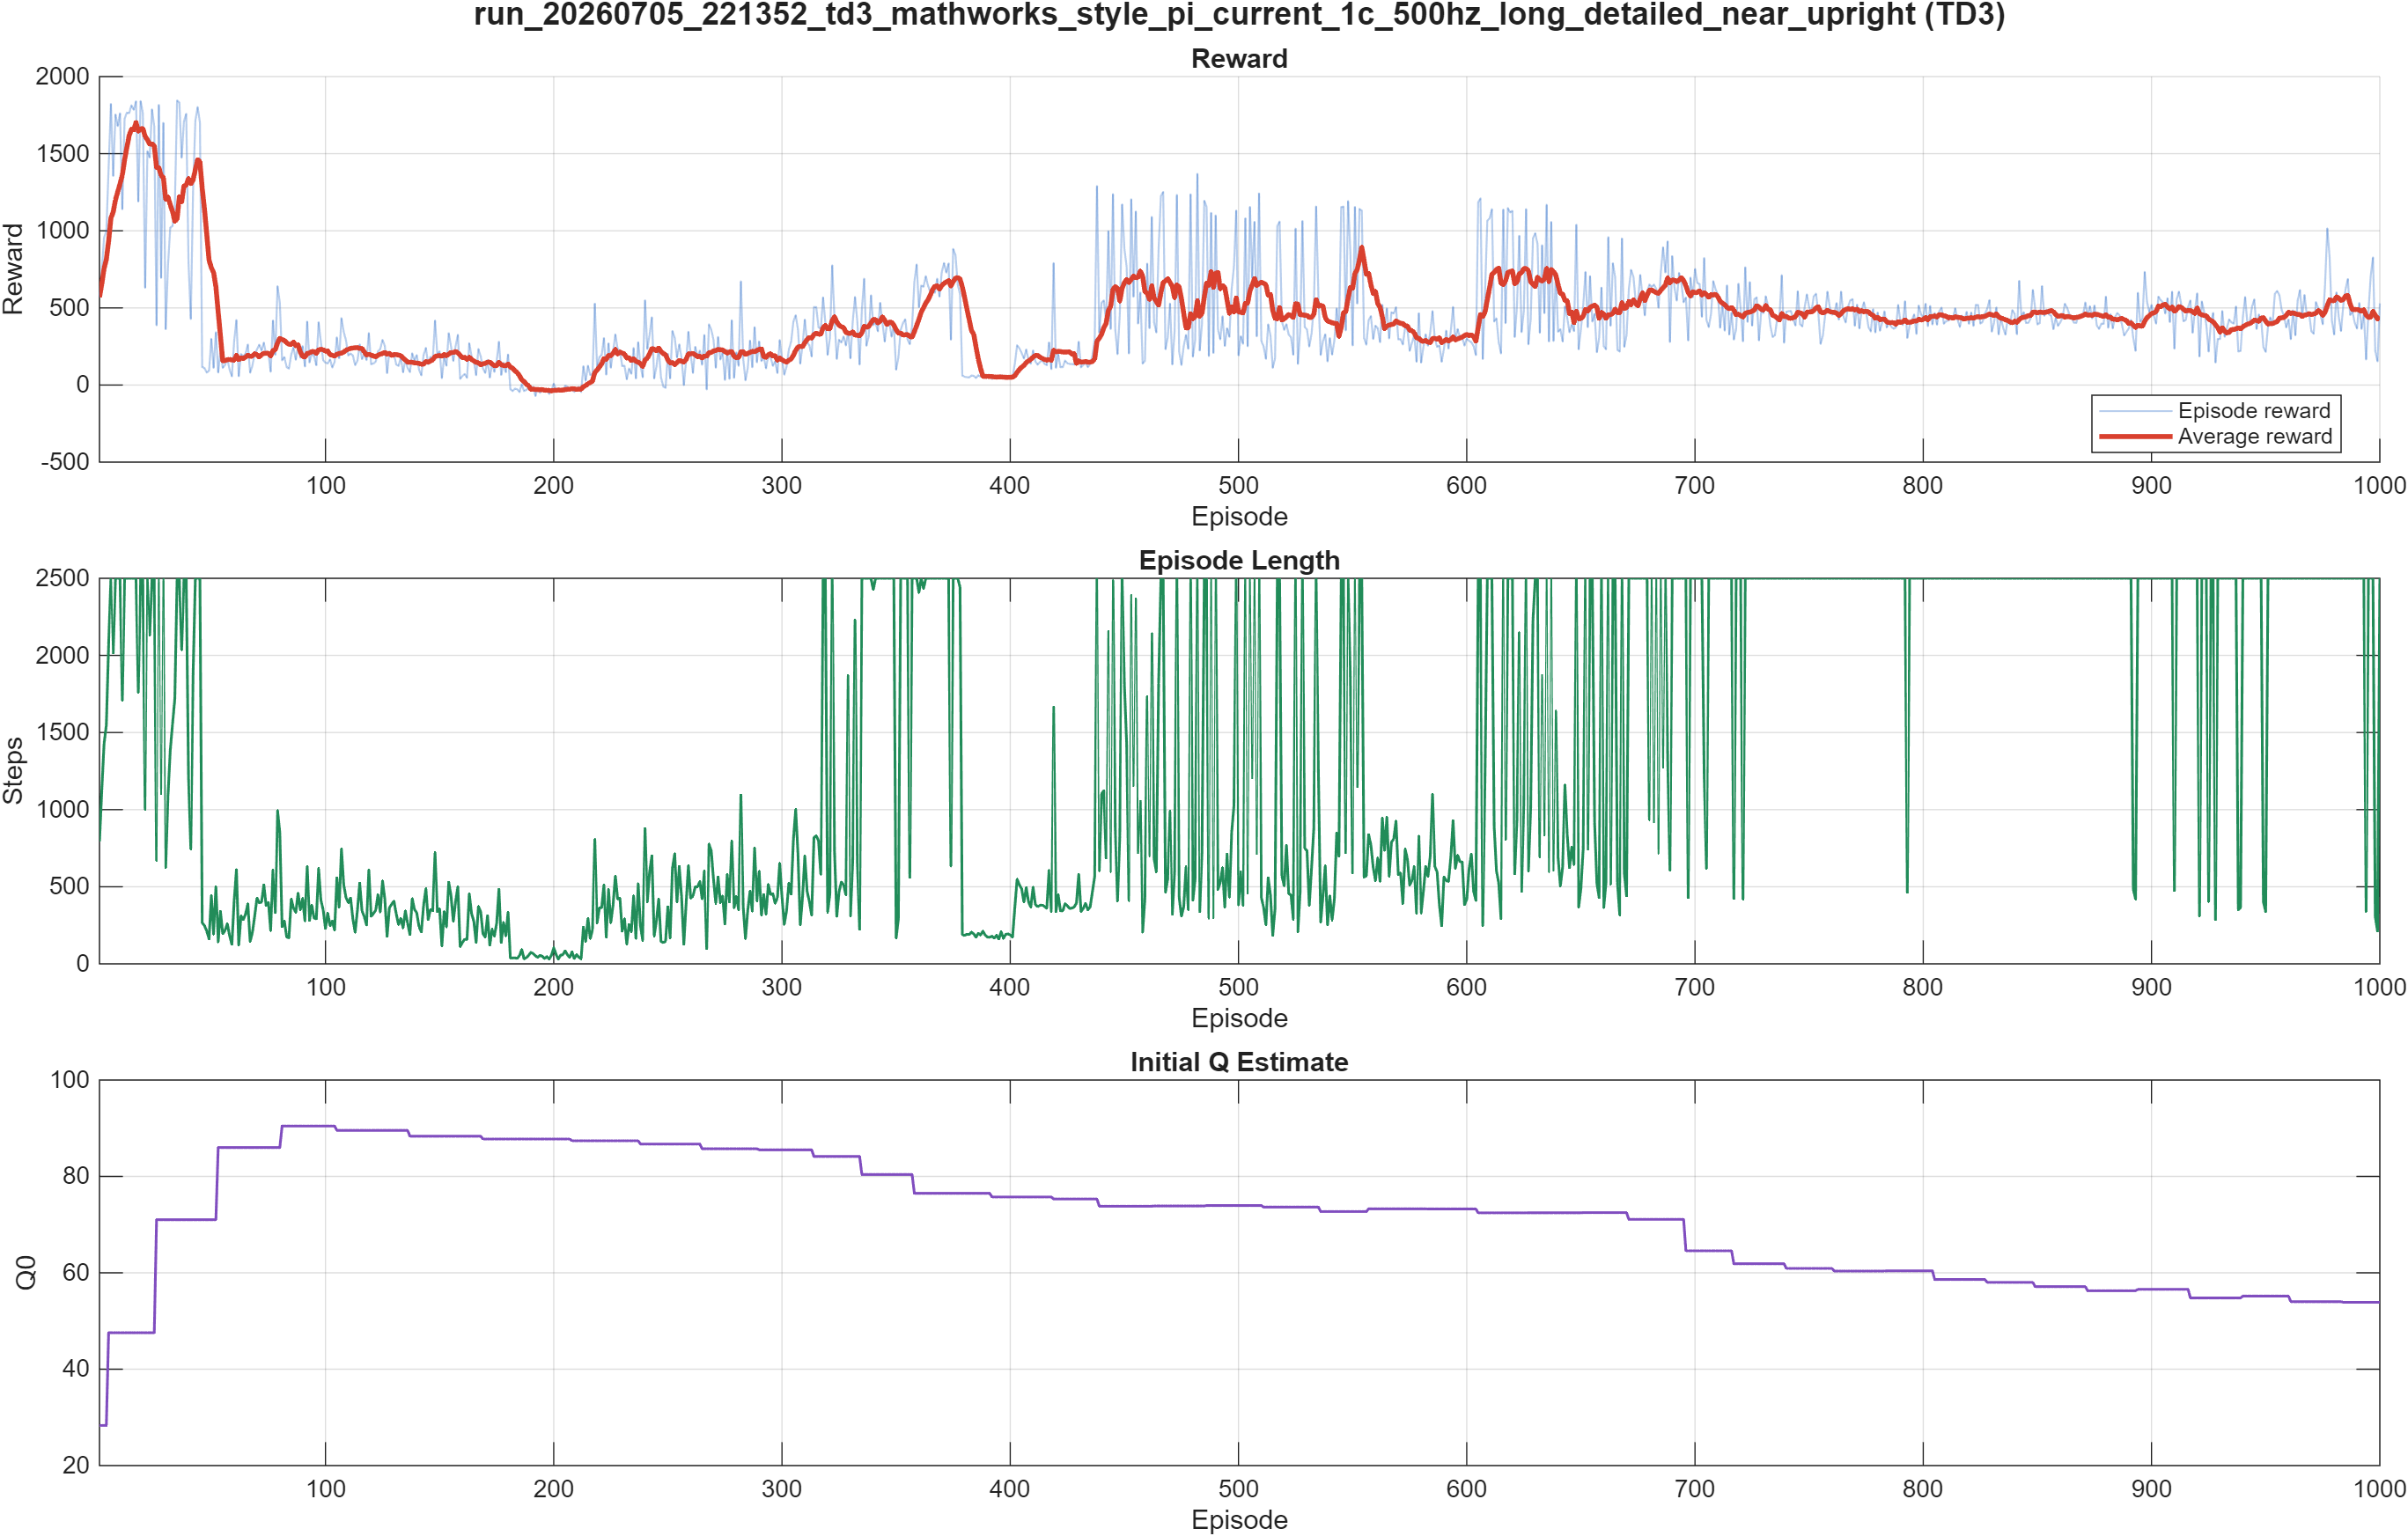

The file beside this chart, header and first rows:
Episode, EpisodeReward, EpisodeSteps, AverageReward, StepCount, EpisodeQ0
1, 569.4, 793, 569.4, 793, 28.33
2, 738.9, 1122, 654.1, 1915, 28.33
3, 955.9, 1427, 754.7, 3342, 28.33
4, 996.1, 1548, 815.1, 4890, 28.33
5, 1409, 2068, 933.9, 6958, 47.57
6, 1822, 2500, 1082, 9458, 47.57
7, 1356, 2016, 1121, 11474, 47.57
8, 1754, 2500, 1200, 13974, 47.57
9, 1679, 2500, 1253, 16474, 47.57
10, 1761, 2500, 1304, 18974, 47.57
11, 1140, 1708, 1361, 20682, 47.57
12, 1727, 2500, 1460, 23182, 47.57
13, 1766, 2500, 1541, 25682, 47.57
14, 1763, 2500, 1618, 28182, 47.57
15, 1813, 2500, 1658, 30682, 47.57
16, 1784, 2500, 1654, 33182, 47.57
17, 1839, 2500, 1703, 35682, 47.57
18, 1189, 1761, 1646, 37443, 47.57
19, 1841, 2500, 1662, 39943, 47.57
20, 1764, 2500, 1663, 42443, 47.57
21, 630.9, 1003, 1612, 43446, 47.57
22, 1516, 2500, 1591, 45946, 47.57
23, 1476, 2129, 1562, 48075, 47.57
24, 1787, 2500, 1564, 50575, 47.57
25, 1676, 2500, 1550, 53075, 47.57
26, 387.8, 670, 1411, 53745, 71.01
27, 1816, 2500, 1408, 56245, 71.01
28, 694.5, 1106, 1359, 57351, 71.01
29, 1699, 2500, 1345, 59851, 71.01
30, 362.1, 626, 1204, 60477, 71.01
31, 772.5, 1085, 1219, 61562, 71.01
32, 1020, 1384, 1169, 62946, 71.01
33, 1031, 1555, 1125, 64501, 71.01
34, 1156, 1718, 1061, 66219, 71.01
35, 1845, 2500, 1078, 68719, 71.01
36, 1832, 2500, 1223, 71219, 71.01
37, 1474, 2037, 1189, 73256, 71.01
38, 1710, 2500, 1290, 75756, 71.01
39, 1758, 2500, 1296, 78256, 71.01
40, 793, 1216, 1339, 79472, 71.01
41, 428.8, 745, 1305, 80217, 71.01
42, 1260, 1875, 1329, 82092, 71.01
43, 1714, 2500, 1397, 84592, 71.01
44, 1802, 2500, 1462, 87092, 71.01
45, 1703, 2500, 1447, 89592, 71.01
46, 115.7, 266, 1276, 89858, 71.01
47, 110, 248, 1139, 90106, 71.01
48, 80.43, 212, 976.4, 90318, 71.01
49, 92.41, 162, 809.9, 90480, 71.01
50, 299.4, 444, 760.5, 90924, 71.01
51, 111.7, 193, 728.8, 91117, 71.01
52, 342, 500, 637, 91617, 71.01
53, 80.89, 142, 473.7, 91759, 85.99
54, 224.2, 340, 315.9, 92099, 85.99
55, 111.4, 194, 156.8, 92293, 85.99
56, 129.6, 217, 158.2, 92510, 85.99
57, 169.6, 261, 164.2, 92771, 85.99
58, 99.77, 182, 166.1, 92953, 85.99
59, 56.55, 126, 162.5, 93079, 85.99
60, 285.5, 409, 161.1, 93488, 85.99
... 940 more rows
